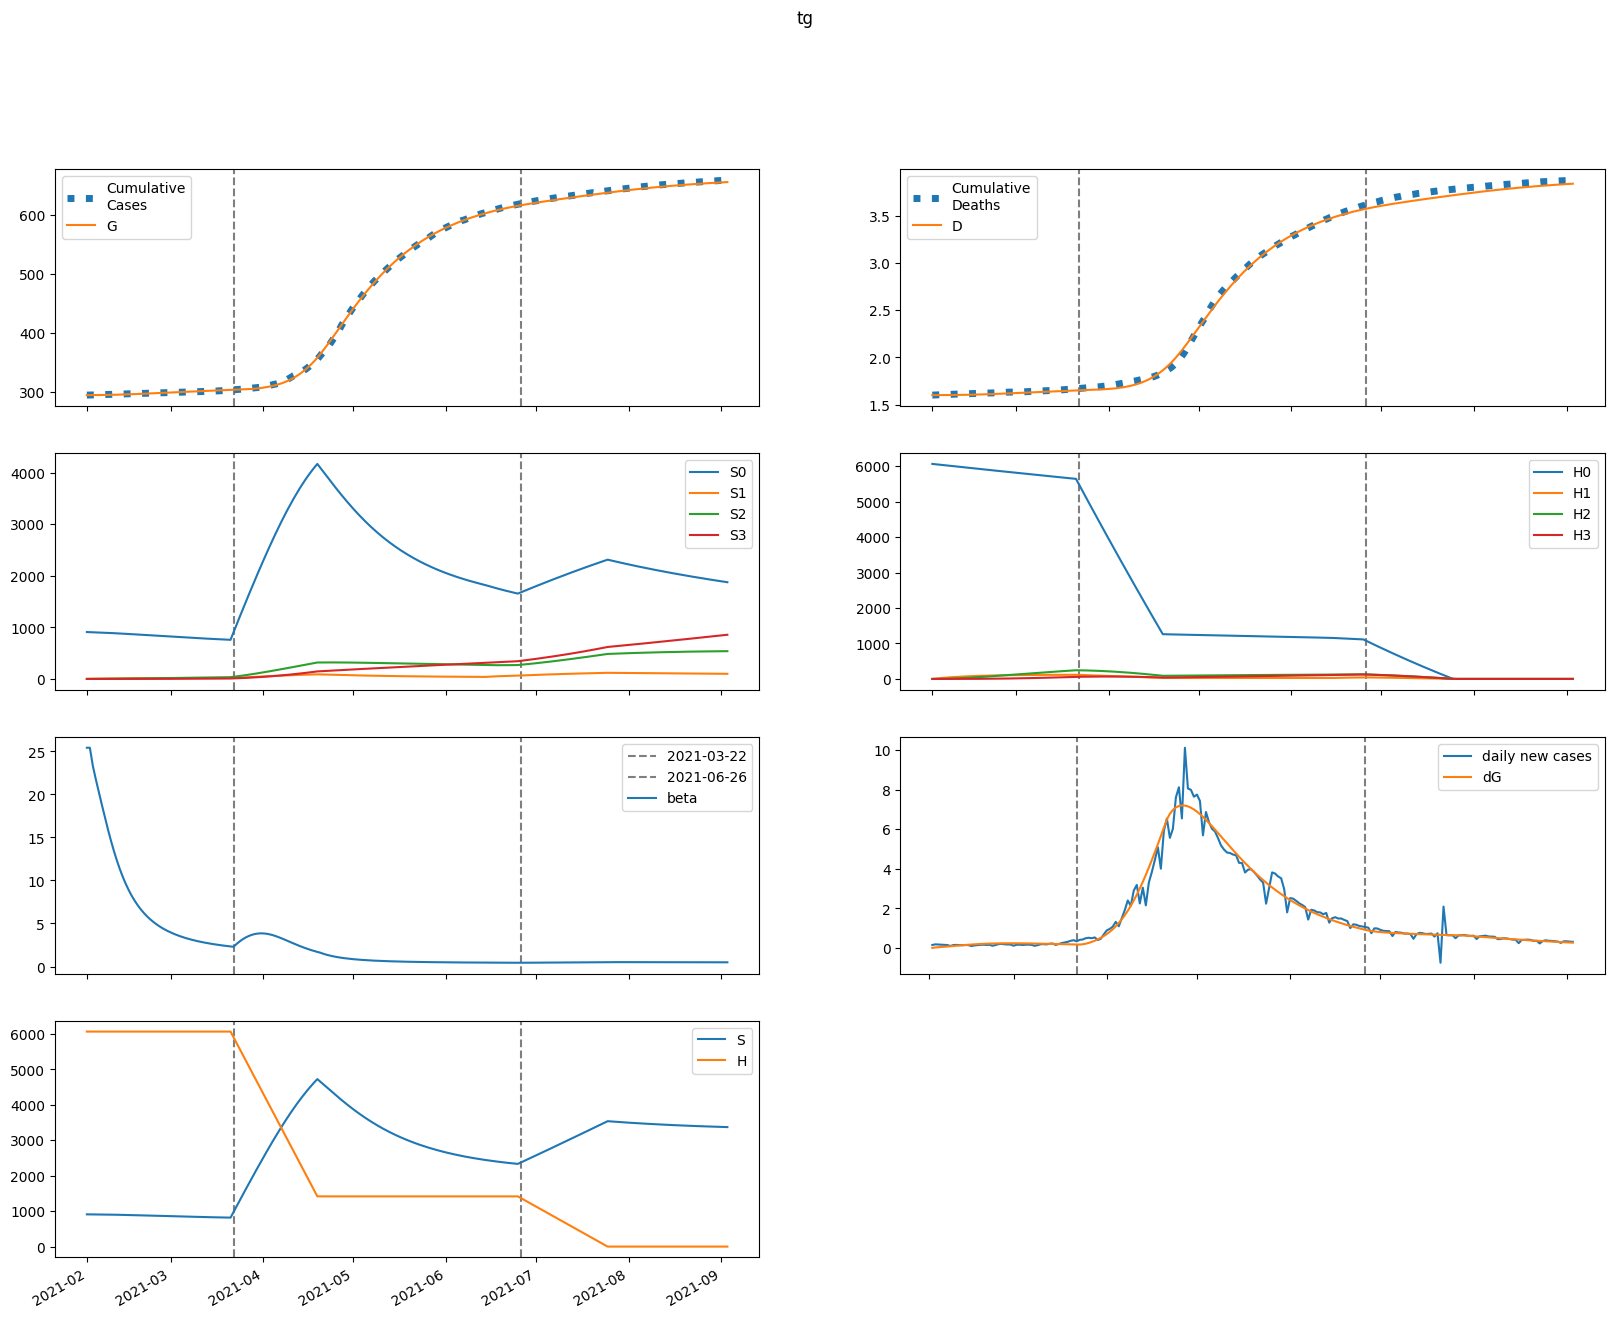

The table this chart was drawn from, first rows:
series, 2021-02-01, 2021-02-02, 2021-02-03, 2021-02-04, 2021-02-05, 2021-02-06, 2021-02-07, 2021-02-08, 2021-02-09, 2021-02-10, 2021-02-11, 2021-02-12, 2021-02-13, 2021-02-14, 2021-02-15, 2021-02-16, 2021-02-17, 2021-02-18, 2021-02-19, 2021-02-20, 2021-02-21, 2021-02-22, 2021-02-23
S, 909765, 908930, 908206, 907424, 906532, 905508, 904346, 903044, 901604, 900032, 898335, 896523, 894605, 892593, 890498, 888330, 886100, 883818, 881493, 879136, 876752, 874352, 871941
E, 153.9, 942.1, 1384, 1750, 2118, 2506, 2916, 3344, 3780, 4218, 4650, 5067, 5464, 5837, 6181, 6495, 6777, 7026, 7242, 7428, 7582, 7708, 7807
I, 126.6, 80.61, 76.72, 87.67, 105.3, 126.9, 151.6, 178.7, 207.8, 238.5, 270, 301.9, 333.7, 364.6, 394.4, 422.7, 449.1, 473.4, 495.5, 515.2, 532.7, 547.8, 560.6
A, 1136, 1116, 1309, 1611, 1996, 2459, 3002, 3626, 4331, 5116, 5977, 6907, 7899, 8945, 10034, 11157, 12303, 13464, 14628, 15788, 16934, 18060, 19159
IH, 0.0, 25.33, 28.78, 29.73, 32.4, 37.25, 44, 52.3, 61.88, 72.5, 83.94, 95.96, 108.4, 120.9, 133.4, 145.6, 157.3, 168.4, 178.9, 188.5, 197.3, 205.1, 212.1
IN, 25.33, 47.12, 56.66, 64.1, 72.68, 83.59, 97.3, 114, 133.9, 156.7, 182.5, 211.1, 242, 274.9, 309.5, 345.2, 381.5, 418.1, 454.4, 490.1, 524.7, 558, 589.7
D, 1601, 1601, 1601, 1601, 1602, 1602, 1602, 1602, 1603, 1603, 1603, 1604, 1605, 1605, 1606, 1607, 1608, 1609, 1610, 1611, 1612, 1613, 1615
R, 0.0, 65.27, 145, 238.3, 349.5, 484.1, 647.9, 846.4, 1085, 1370, 1706, 2097, 2550, 3066, 3651, 4305, 5032, 5831, 6705, 7652, 8671, 9762, 10923
G, 294587, 294592, 294620, 294662, 294714, 294778, 294853, 294941, 295042, 295156, 295283, 295422, 295575, 295739, 295915, 296101, 296297, 296500, 296712, 296930, 297153, 297382, 297614
H, 6066458, 6066458, 6066458, 6066458, 6066458, 6066458, 6066458, 6066458, 6066458, 6066458, 6066458, 6066458, 6066458, 6066458, 6066458, 6066458, 6066458, 6066458, 6066458, 6066458, 6066458, 6066458, 6066458
S0, 909765, 907567, 905484, 903347, 901105, 898737, 896236, 893602, 890837, 887947, 884940, 881826, 878614, 875315, 871942, 868504, 865012, 861476, 857906, 854310, 850697, 847074, 843447
E0, 153.9, 942.1, 1382, 1747, 2112, 2496, 2901, 3323, 3753, 4183, 4606, 5014, 5402, 5765, 6099, 6403, 6674, 6914, 7121, 7297, 7443, 7561, 7652
I0, 126.6, 80.61, 76.72, 87.63, 105.2, 126.6, 151.1, 178, 206.8, 237, 268.1, 299.4, 330.6, 360.9, 390, 417.5, 443.2, 466.8, 488.1, 507.2, 523.9, 538.3, 550.5
A0, 1136, 1116, 1309, 1611, 1995, 2457, 2997, 3617, 4317, 5095, 5947, 6867, 7847, 8879, 9952, 11057, 12184, 13323, 14465, 15601, 16722, 17822, 18894
IH0, 0.0, 25.33, 28.78, 29.73, 32.39, 37.22, 43.94, 52.18, 61.68, 72.19, 83.49, 95.35, 107.6, 119.9, 132.1, 144, 155.5, 166.4, 176.5, 185.9, 194.3, 201.9, 208.6
IN0, 25.33, 47.12, 56.66, 64.1, 72.68, 83.56, 97.23, 113.9, 133.6, 156.3, 181.9, 210.1, 240.7, 273.2, 307.2, 342.3, 378.1, 413.9, 449.5, 484.4, 518.2, 550.7, 581.5
D0, 1601, 1601, 1601, 1601, 1602, 1602, 1602, 1602, 1603, 1603, 1603, 1604, 1605, 1605, 1606, 1607, 1608, 1609, 1610, 1611, 1612, 1613, 1614
R0, 0.0, 65.27, 145, 238.3, 349.5, 484.1, 647.6, 845.8, 1084, 1368, 1702, 2092, 2542, 3055, 3635, 4284, 5004, 5796, 6660, 7596, 8604, 9681, 10826
G0, 294587, 294592, 294620, 294662, 294714, 294778, 294853, 294940, 295040, 295153, 295279, 295418, 295568, 295731, 295904, 296088, 296281, 296482, 296690, 296904, 297123, 297347, 297575
H0, 6066458, 6057358, 6048272, 6039200, 6030141, 6021096, 6012064, 6003046, 5994042, 5985051, 5976073, 5967109, 5958158, 5949221, 5940297, 5931387, 5922490, 5913606, 5904736, 5895878, 5887035, 5878204, 5869387
S1, 0.0, 1363, 2625, 3793, 4872, 5869, 6789, 7638, 8419, 9138, 9799, 10405, 10961, 11470, 11935, 12361, 12748, 13101, 13422, 13713, 13977, 14215, 14430
E1, 0.0, 0.0, 1.086, 3.02, 5.846, 9.595, 14.25, 19.76, 26.03, 32.92, 40.31, 48.04, 55.95, 63.91, 71.78, 79.45, 86.82, 93.81, 100.4, 106.4, 112, 117, 121.5
I1, 0.0, 0.0, 0.0, 0.03269, 0.1105, 0.2422, 0.4341, 0.6894, 1.008, 1.388, 1.824, 2.307, 2.83, 3.382, 3.952, 4.531, 5.11, 5.678, 6.23, 6.758, 7.258, 7.725, 8.156
A1, 0.0, 0.0, 0.0, 0.2932, 1.092, 2.611, 5.059, 8.631, 13.5, 19.79, 27.6, 36.98, 47.93, 60.43, 74.39, 89.72, 106.3, 123.9, 142.5, 161.9, 181.8, 202.1, 222.7
IH1, 0.0, 0.0, 0.0, 0.0, 0.006537, 0.02537, 0.06113, 0.1174, 0.1965, 0.2999, 0.4276, 0.5785, 0.7507, 0.9413, 1.147, 1.364, 1.588, 1.816, 2.043, 2.267, 2.485, 2.694, 2.892
IN1, 0.0, 0.0, 0.0, 0.0, 0.006537, 0.02773, 0.0723, 0.149, 0.2661, 0.4306, 0.6482, 0.9224, 1.255, 1.646, 2.093, 2.591, 3.136, 3.72, 4.336, 4.977, 5.634, 6.299, 6.965
D1, 0.0, 0.0, 0.0, 0.0, 0.0, 4.0712177830332775e-05, 0.0001987, 0.0005794, 0.00131, 0.002534, 0.004402, 0.007065, 0.01067, 0.01534, 0.0212, 0.02835, 0.03684, 0.04673, 0.05804, 0.07076, 0.08488, 0.1004, 0.1171
R1, 0.0, 0.0, 0.0, 0.0, 0.01593, 0.07946, 0.2378, 0.553, 1.101, 1.969, 3.252, 5.054, 7.479, 10.63, 14.61, 19.51, 25.42, 32.42, 40.58, 49.94, 60.55, 72.45, 85.64
G1, 0.0, 0.0, 0.0, 0.03269, 0.1236, 0.2995, 0.5882, 1.017, 1.612, 2.395, 3.386, 4.599, 6.045, 7.728, 9.652, 11.81, 14.2, 16.82, 19.64, 22.66, 25.86, 29.23, 32.75
H1, 0.0, 9100, 17536, 25356, 32603, 39320, 45543, 51308, 56648, 61592, 66170, 70408, 74330, 77958, 81313, 84415, 87283, 89932, 92379, 94637, 96721, 98643, 100415
S2, 0.0, 0.0, 97.31, 283.5, 550.6, 891.5, 1299, 1767, 2290, 2862, 3477, 4132, 4821, 5541, 6288, 7058, 7849, 8657, 9479, 10313, 11158, 12010, 12868
E2, 0.0, 0.0, 0.0, 0.02932, 0.1181, 0.3004, 0.6109, 1.083, 1.746, 2.622, 3.728, 5.071, 6.652, 8.466, 10.5, 12.73, 15.15, 17.72, 20.43, 23.24, 26.14, 29.09, 32.07
I2, 0.0, 0.0, 0.0, 0.0, 0.0008823, 0.004085, 0.01149, 0.02528, 0.04776, 0.08119, 0.1276, 0.1887, 0.2659, 0.3597, 0.4706, 0.5983, 0.7422, 0.9012, 1.074, 1.259, 1.455, 1.66, 1.871
A2, 0.0, 0.0, 0.0, 0.0, 0.007913, 0.03937, 0.1183, 0.2768, 0.554, 0.9951, 1.649, 2.565, 3.794, 5.384, 7.376, 9.809, 12.71, 16.11, 20.02, 24.44, 29.39, 34.85, 40.8
IH2, 0.0, 0.0, 0.0, 0.0, 0.0, 0.0001765, 0.0009051, 0.00275, 0.006431, 0.01277, 0.02262, 0.03683, 0.05616, 0.08124, 0.1126, 0.1504, 0.1948, 0.2458, 0.3031, 0.3664, 0.435, 0.5085, 0.5861
IN2, 0.0, 0.0, 0.0, 0.0, 0.0, 0.0001765, 0.0009688, 0.003132, 0.00775, 0.01622, 0.03019, 0.0515, 0.08206, 0.1238, 0.1784, 0.2477, 0.3327, 0.4347, 0.5543, 0.6917, 0.847, 1.02, 1.209
D2, 0.0, 0.0, 0.0, 0.0, 0.0, 0.0, 1.0989349701748583e-06, 6.735746288100601e-06, 2.3864576421906155e-05, 6.39131179903517e-05, 0.0001434, 0.0002843, 0.0005136, 0.0008634, 0.001369, 0.00207, 0.003007, 0.00422, 0.005751, 0.007639, 0.00992, 0.01263, 0.0158
R2, 0.0, 0.0, 0.0, 0.0, 0.0, 0.0004301, 0.002682, 0.009694, 0.02653, 0.06091, 0.1236, 0.2286, 0.3934, 0.6388, 0.9888, 1.47, 2.112, 2.946, 4.004, 5.319, 6.925, 8.856, 11.14
G2, 0.0, 0.0, 0.0, 0.0, 0.0008823, 0.004438, 0.01348, 0.03186, 0.06445, 0.117, 0.1959, 0.3081, 0.4607, 0.6609, 0.9156, 1.232, 1.615, 2.071, 2.604, 3.219, 3.918, 4.705, 5.58
H2, 0.0, 0.0, 650, 1895, 3683, 5968, 8706, 11855, 15379, 19242, 23412, 27860, 32558, 37479, 42602, 47903, 53362, 58961, 64683, 70511, 76432, 82431, 88495
S3, 0.0, 0.0, 0.0, 1.158, 4.531, 11.08, 21.69, 37.14, 58.16, 85.38, 119.4, 160.7, 209.8, 267, 332.8, 407.5, 491.2, 584.3, 687, 799.3, 921.5, 1054, 1196
E3, 0.0, 0.0, 0.0, 0.0, 0.0002279, 0.001183, 0.003675, 0.008824, 0.01804, 0.03294, 0.05532, 0.08702, 0.1299, 0.1856, 0.2559, 0.342, 0.4451, 0.5662, 0.7058, 0.8644, 1.042, 1.239, 1.454
I3, 0.0, 0.0, 0.0, 0.0, 0.0, 6.857704115450033e-06, 3.971913665276427e-05, 0.0001344, 0.0003462, 0.0007505, 0.001442, 0.00253, 0.004137, 0.006391, 0.009421, 0.01335, 0.0183, 0.02438, 0.03166, 0.04024, 0.05016, 0.06145, 0.07415
A3, 0.0, 0.0, 0.0, 0.0, 0.0, 6.150528426233774e-05, 0.0003775, 0.001349, 0.003657, 0.008326, 0.01676, 0.03078, 0.0526, 0.0848, 0.1303, 0.1923, 0.2741, 0.3794, 0.5115, 0.6742, 0.8709, 1.105, 1.379
IH3, 0.0, 0.0, 0.0, 0.0, 0.0, 0.0, 1.3715408230900067e-06, 8.629439833430437e-06, 3.119707876165732e-05, 8.483563662176725e-05, 0.0001925, 0.0003846, 0.0006982, 0.001176, 0.001866, 0.002817, 0.004079, 0.005699, 0.007724, 0.01019, 0.01314, 0.0166, 0.02059
IN3, 0.0, 0.0, 0.0, 0.0, 0.0, 0.0, 1.3715407978004792e-06, 9.12391770352707e-06, 3.473368254080536e-05, 9.91259740980205e-05, 0.0002354, 0.0004909, 0.0009283, 0.001626, 0.002677, 0.004188, 0.006274, 0.009058, 0.01267, 0.01723, 0.02288, 0.02971, 0.03786
D3, 0.0, 0.0, 0.0, 0.0, 0.0, 0.0, 0.0, 8.541323741597805e-09, 6.228149544127184e-08, 2.565625150139235e-07, 7.848797367926826e-07, 1.983730752758043e-06, 4.378578968516644e-06, 8.726601855054002e-06, 1.6052425939507933e-05, 2.7674006116511817e-05, 4.52169662812735e-05, 7.061687508845839e-05, 0.0001061, 0.0001542, 0.0002177, 0.0002995, 0.0004029
R3, 0.0, 0.0, 0.0, 0.0, 0.0, 0.0, 3.3431156496502855e-06, 2.473047596456435e-05, 0.0001036, 0.0003226, 0.0008309, 0.00187, 0.003802, 0.007135, 0.01255, 0.02093, 0.03336, 0.05115, 0.07584, 0.1092, 0.1533, 0.2103, 0.2827
G3, 0.0, 0.0, 0.0, 0.0, 0.0, 6.857704115450033e-06, 4.2462218273654753e-05, 0.000153, 0.0004186, 0.0009614, 0.001953, 0.003618, 0.006236, 0.01014, 0.01573, 0.02343, 0.03372, 0.04712, 0.06416, 0.08539, 0.1114, 0.1428, 0.18
H3, 0.0, 0.0, 0.0, 7.738, 30.29, 74.14, 145.2, 248.8, 390, 573.1, 802.1, 1081, 1413, 1800, 2246, 2753, 3324, 3959, 4661, 5431, 6270, 7180, 8162
beta, 25.43, 25.43, 23.31, 21.74, 20.27, 18.81, 17.38, 16, 14.69, 13.47, 12.35, 11.33, 10.42, 9.598, 8.865, 8.212, 7.631, 7.113, 6.651, 6.238, 5.869, 5.538, 5.24
